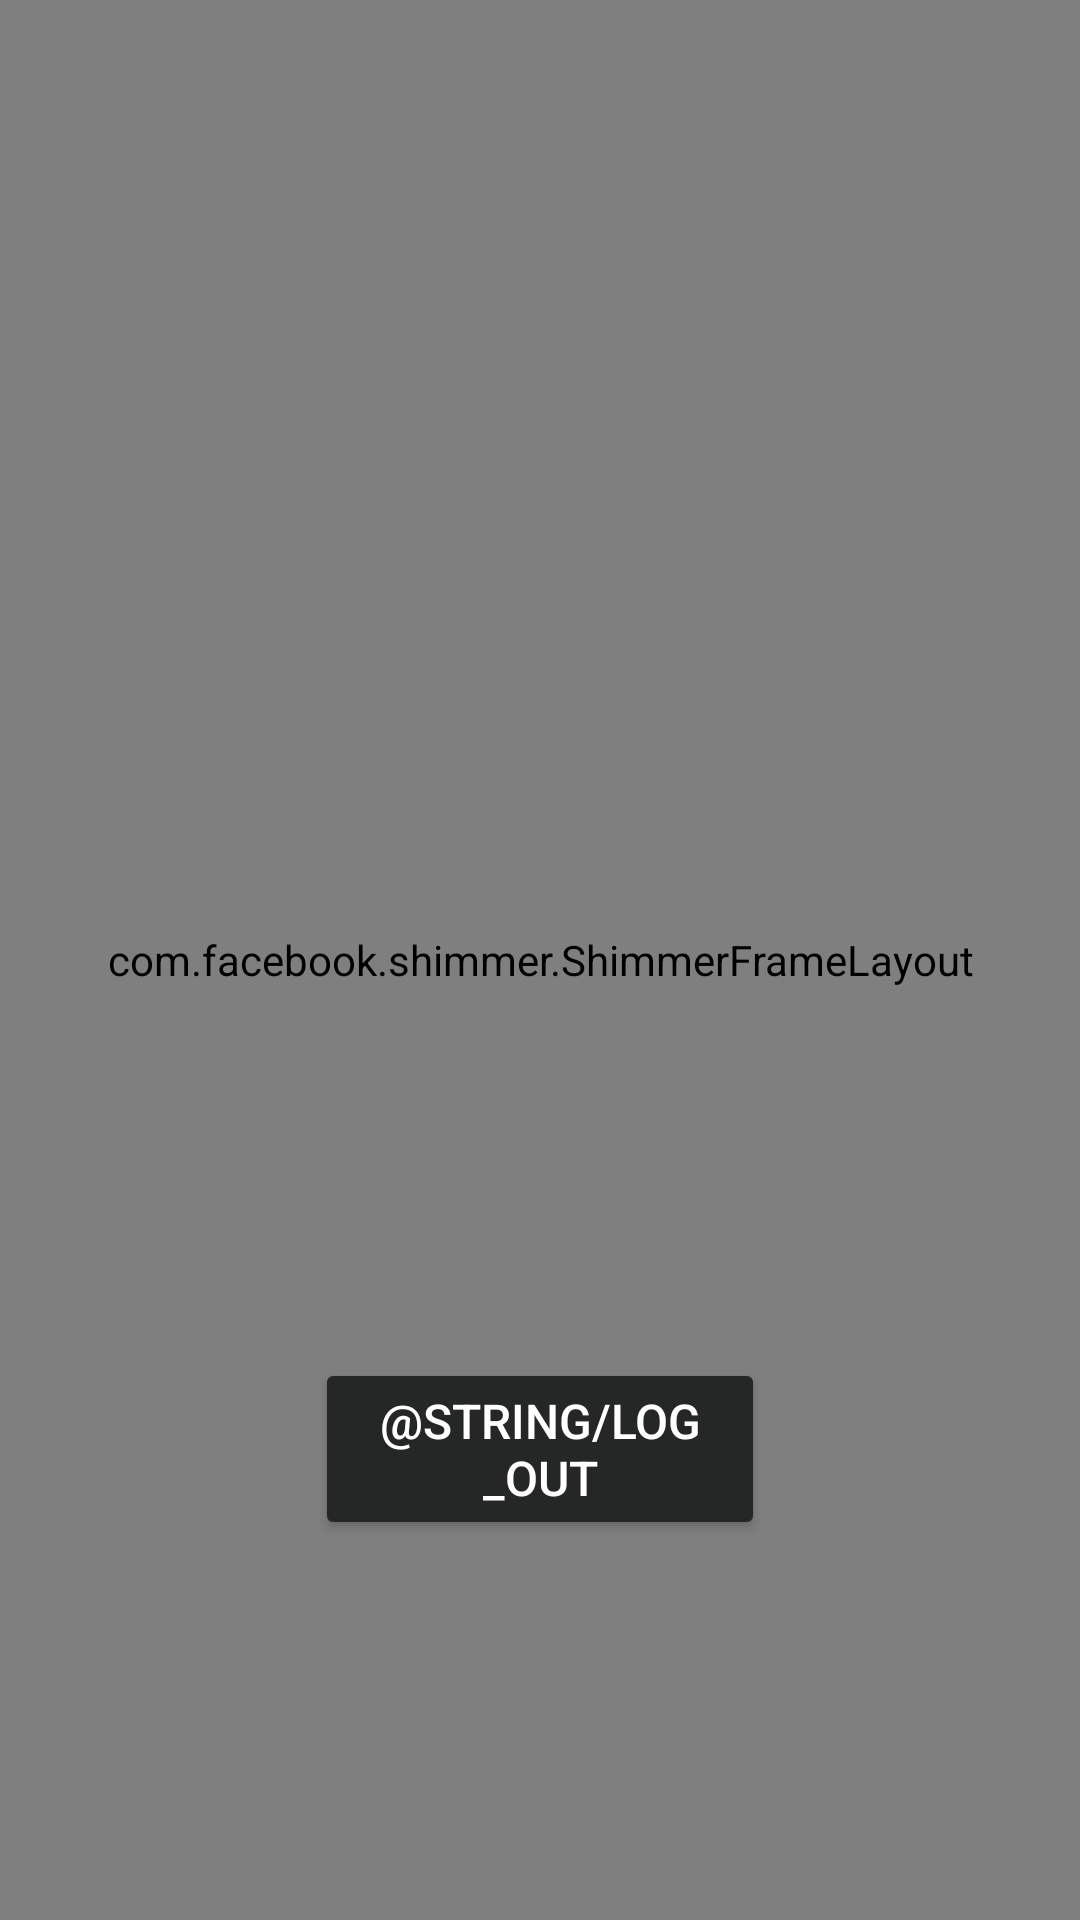

This screen was rendered from an Android layout file. Write that file and the resources it references.
<!-- AndroidManifest.xml: application theme Theme.TFS_spring_2024_Shelkovenko -->
<!-- res/layout/fragment_local_profile.xml -->
<?xml version="1.0" encoding="utf-8"?>
<androidx.constraintlayout.widget.ConstraintLayout xmlns:android="http://schemas.android.com/apk/res/android"
    xmlns:app="http://schemas.android.com/apk/res-auto"
    xmlns:tools="http://schemas.android.com/tools"
    android:layout_width="match_parent"
    android:layout_height="match_parent"
    tools:context=".presentation.profile.local.LocalProfileFragment"
    android:background="@color/light_black">

    <com.facebook.shimmer.ShimmerFrameLayout
        android:id="@+id/shimmerContainer"
        android:layout_width="match_parent"
        android:layout_height="match_parent"
        app:shimmer_duration="800"
        app:layout_constraintBottom_toBottomOf="parent"
        app:layout_constraintEnd_toEndOf="parent"
        app:layout_constraintStart_toStartOf="parent"
        app:layout_constraintTop_toTopOf="parent">

        <include layout="@layout/local_profile_shimmer"
            android:layout_height="match_parent"
            android:layout_width="match_parent"/>

    </com.facebook.shimmer.ShimmerFrameLayout>


    <FrameLayout
        android:id="@+id/error_container"
        android:layout_width="match_parent"
        android:layout_height="match_parent"
        android:visibility="invisible">

        <include layout="@layout/error_screen"
            android:id="@+id/error_component"
            android:layout_height="match_parent"
            android:layout_width="match_parent"/>

    </FrameLayout>

    <com.google.android.material.imageview.ShapeableImageView
        android:id="@+id/user_avatar_image"
        android:layout_width="150dp"
        android:layout_height="150dp"
        android:contentDescription="@string/user_avatar"
        app:layout_constraintBottom_toBottomOf="parent"
        app:layout_constraintEnd_toEndOf="parent"
        app:layout_constraintHorizontal_bias="0.5"
        app:layout_constraintStart_toStartOf="parent"
        app:layout_constraintTop_toTopOf="parent"
        app:layout_constraintVertical_bias="0.2"
        app:shapeAppearanceOverlay="@style/ShapeAppearanceOverlay.CutCornersAvatarShape" />

    <TextView
        android:id="@+id/user_name"
        android:layout_width="wrap_content"
        android:layout_height="wrap_content"
        android:layout_marginTop="16dp"
        android:textSize="28sp"
        android:textColor="@color/white"
        app:layout_constraintEnd_toEndOf="parent"
        app:layout_constraintStart_toStartOf="parent"
        app:layout_constraintTop_toBottomOf="@+id/user_avatar_image" />

    <LinearLayout
        android:id="@+id/user_status_container"
        android:layout_width="wrap_content"
        android:layout_height="wrap_content"
        app:layout_constraintEnd_toEndOf="parent"
        app:layout_constraintStart_toStartOf="parent"
        app:layout_constraintTop_toBottomOf="@+id/user_name">

        <TextView
            android:id="@+id/user_activity_status"
            android:layout_width="wrap_content"
            android:layout_height="wrap_content"
            android:textColor="@color/light_gray"
            android:textSize="18sp"
            app:layout_constraintEnd_toEndOf="parent"
            app:layout_constraintStart_toStartOf="parent"
            app:layout_constraintTop_toBottomOf="@+id/user_avatar_image" />

        <TextView
            android:id="@+id/user_online_status"
            android:layout_width="wrap_content"
            android:layout_height="wrap_content"
            android:layout_marginStart="12dp"
            android:textColor="@color/green"
            android:textSize="14sp"
            app:layout_constraintEnd_toEndOf="parent"
            app:layout_constraintStart_toStartOf="parent"
            app:layout_constraintTop_toBottomOf="@+id/user_avatar_image" />

    </LinearLayout>

    <Button
        android:id="@+id/log_out_button"
        android:layout_width="150dp"
        android:layout_height="wrap_content"
        android:backgroundTint="@color/gray"
        android:text="@string/log_out"
        android:textSize="16sp"
        android:textColor="@color/white"
        app:layout_constraintBottom_toBottomOf="parent"
        app:layout_constraintEnd_toEndOf="parent"
        app:layout_constraintHorizontal_bias="0.5"
        app:layout_constraintStart_toStartOf="parent"
        app:layout_constraintTop_toBottomOf="@id/user_status_container" />

</androidx.constraintlayout.widget.ConstraintLayout>
<!-- res/layout/local_profile_shimmer.xml (included above) -->
<?xml version="1.0" encoding="utf-8"?>
<androidx.constraintlayout.widget.ConstraintLayout xmlns:android="http://schemas.android.com/apk/res/android"
    xmlns:app="http://schemas.android.com/apk/res-auto"
    xmlns:tools="http://schemas.android.com/tools"
    android:layout_width="match_parent"
    android:layout_height="match_parent"
    tools:context=".presentation.profile.local.OwnProfileFragment">

    <com.google.android.material.imageview.ShapeableImageView
        android:id="@+id/user_avatar_image_shimmer"
        android:layout_width="150dp"
        android:layout_height="150dp"
        android:contentDescription="@string/user_avatar"
        android:background="@color/shimmerColor"
        app:layout_constraintBottom_toBottomOf="parent"
        app:layout_constraintEnd_toEndOf="parent"
        app:layout_constraintHorizontal_bias="0.5"
        app:layout_constraintStart_toStartOf="parent"
        app:layout_constraintTop_toTopOf="parent"
        app:layout_constraintVertical_bias="0.3"
        app:shapeAppearanceOverlay="@style/ShapeAppearanceOverlay.CutCornersAvatarShape" />

    <TextView
        android:id="@+id/user_name_shimmer"
        android:layout_width="220dp"
        android:layout_height="wrap_content"
        android:layout_marginTop="16dp"
        android:background="@drawable/shimmer_background"
        android:textSize="28sp"
        android:textColor="@color/white"
        app:layout_constraintEnd_toEndOf="parent"
        app:layout_constraintStart_toStartOf="parent"
        app:layout_constraintTop_toBottomOf="@+id/user_avatar_image_shimmer" />

    <TextView
        android:id="@+id/user_online_status_shimmer"
        android:layout_width="100dp"
        android:layout_height="wrap_content"
        android:background="@drawable/shimmer_background"
        android:textSize="18sp"
        android:layout_marginTop="8dp"
        app:layout_constraintEnd_toEndOf="parent"
        app:layout_constraintStart_toStartOf="parent"
        app:layout_constraintTop_toBottomOf="@+id/user_name_shimmer" />

</androidx.constraintlayout.widget.ConstraintLayout>
<!-- res/layout/error_screen.xml (included above) -->
<?xml version="1.0" encoding="utf-8"?>
<androidx.constraintlayout.widget.ConstraintLayout xmlns:android="http://schemas.android.com/apk/res/android"
    xmlns:app="http://schemas.android.com/apk/res-auto"
    android:id="@+id/error_container"
    android:layout_width="match_parent"
    android:layout_height="match_parent"
    android:background="@color/light_black">

    <ImageView
        android:id="@+id/error_image_view"
        android:layout_width="wrap_content"
        android:layout_height="wrap_content"
        android:src="@drawable/ic_error_102"
        app:layout_constraintBottom_toBottomOf="parent"
        app:layout_constraintEnd_toEndOf="parent"
        app:layout_constraintStart_toStartOf="parent"
        app:layout_constraintTop_toTopOf="parent"
        app:layout_constraintVertical_bias="0.41" />

    <TextView
        android:id="@+id/error_message"
        android:layout_width="wrap_content"
        android:layout_height="wrap_content"
        android:text="@string/some_error_occurred"
        android:textColor="@color/green"
        android:textSize="24sp"
        android:textAlignment="center"
        app:layout_constraintBottom_toBottomOf="parent"
        app:layout_constraintEnd_toEndOf="parent"
        app:layout_constraintStart_toStartOf="parent"
        app:layout_constraintTop_toBottomOf="@+id/error_image_view"
        app:layout_constraintVertical_bias="0.05" />

    <Button
        android:id="@+id/retry_button"
        android:layout_width="wrap_content"
        android:layout_height="wrap_content"
        android:backgroundTint="@color/green"
        android:text="@string/retry"
        android:textSize="18sp"
        android:textColor="@color/white"
        app:layout_constraintBottom_toBottomOf="parent"
        app:layout_constraintEnd_toEndOf="parent"
        app:layout_constraintStart_toStartOf="parent"
        app:layout_constraintTop_toBottomOf="@+id/error_message"
        app:layout_constraintVertical_bias="0.178" />


</androidx.constraintlayout.widget.ConstraintLayout>
<!-- resources referenced by this layout -->
<resources>
  <color name="gray">#FF252626</color>
  <color name="green">#FF2bc493</color>
  <color name="light_black">#EA000000</color>
  <color name="light_gray">#FF646967</color>
  <color name="shimmerColor">#C2C2C2</color>
  <color name="white">#FFFFFFFF</color>
  <!-- drawable ic_error_102 (drawable) -->
  <vector xmlns:android="http://schemas.android.com/apk/res/android" android:height="102dp" android:tint="@color/green" android:viewportHeight="24" android:viewportWidth="24" android:width="102dp">
        
      <path android:fillColor="@android:color/white" android:pathData="M11,15h2v2h-2zM11,7h2v6h-2zM11.99,2C6.47,2 2,6.48 2,12s4.47,10 9.99,10C17.52,22 22,17.52 22,12S17.52,2 11.99,2zM12,20c-4.42,0 -8,-3.58 -8,-8s3.58,-8 8,-8 8,3.58 8,8 -3.58,8 -8,8z"/>
      
  </vector>
  <!-- drawable shimmer_background (drawable) -->
  <?xml version="1.0" encoding="utf-8"?>
  <shape xmlns:android="http://schemas.android.com/apk/res/android"
      android:shape="rectangle">
      <solid android:color="@color/shimmerColor"/>
      <corners android:radius="32dp"/>
  </shape>
  <string name="retry">Retry</string>
  <string name="some_error_occurred">Some error occurred</string>
  <string name="user_avatar">User avatar</string>
  <style name="ShapeAppearanceOverlay.CutCornersAvatarShape" parent="">
          <item name="cornerSize">10%</item>
      </style>&gt;
  <style name="Theme.TFS_spring_2024_Shelkovenko" parent="Base.Theme.TFS_spring_2024_Shelkovenko" />
  <style name="Base.Theme.TFS_spring_2024_Shelkovenko" parent="Theme.Material3.Light.NoActionBar">
          
          <item name="colorPrimary">@color/gray</item>
          <item name="emojiDefaultAttr">@style/DefaultEmojiReactionStyle</item>
      </style>
  <style name="DefaultEmojiReactionStyle">
          <item name="reactionCount">0</item>
          <item name="emojiCode">"2764"</item>
          <item name="textColor">@color/light_black</item>
          <item name="textSize">16sp</item>
          <item name="selectedBackgroundColor">@color/light_blue</item>
          <item name="unselectedBackgroundColor">@color/white</item>
          <item name="isSelectedReaction">false</item>
          <item name="borderColor">@color/gray</item>
          <item name="borderWidth">1dp</item>
      </style>
  <color name="light_blue">#FF42c5f5</color>
</resources>
